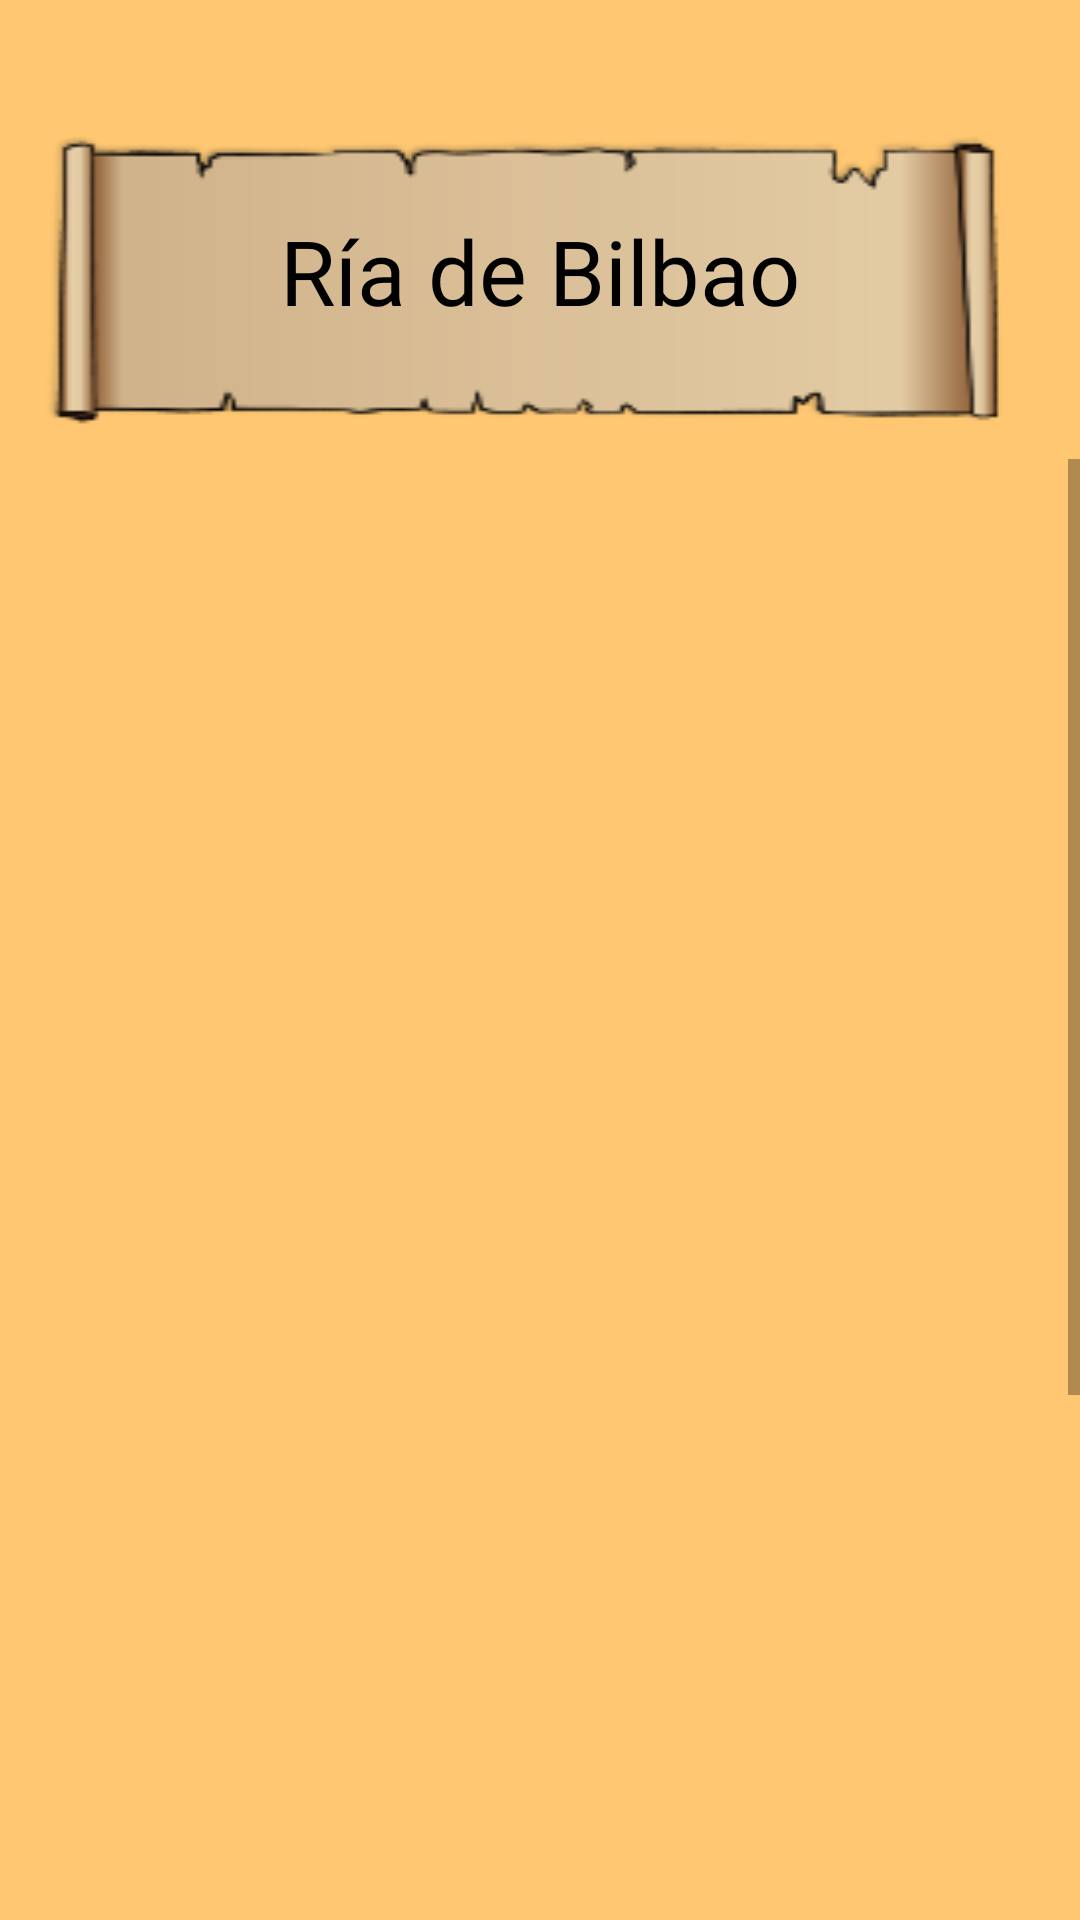

Write the Android layout XML for this screen, with the resource values it uses.
<!-- AndroidManifest.xml: application theme Theme.DidaktikApp_Zazpikaleak -->
<!-- res/layout/activity_zona3_1.xml -->
<?xml version="1.0" encoding="utf-8"?>
<LinearLayout xmlns:android="http://schemas.android.com/apk/res/android"
    xmlns:app="http://schemas.android.com/apk/res-auto"
    xmlns:tools="http://schemas.android.com/tools"
    android:layout_width="match_parent"
    android:layout_height="match_parent"
    android:orientation="vertical"
    android:background= "@color/fondo"
    tools:context=".Zona3_1">

    <TextView
        android:layout_marginTop="40dp"
        android:layout_width="match_parent"
        android:layout_height="wrap_content"
        android:background="@drawable/fondo"
        android:fontFamily="@font/nunitomedium"
        android:paddingTop="30dp"
        android:paddingHorizontal="40dp"
        android:text="@string/txtZona3_1_Titulo"
        android:textAlignment="center"
        android:textColor="@color/black"
        android:textSize="30dp" />

    <ScrollView
        android:layout_width="match_parent"
        android:layout_height="match_parent">

        <LinearLayout
            android:layout_width="match_parent"
            android:layout_height="wrap_content"
            android:orientation="vertical">

            <LinearLayout
                android:layout_width="match_parent"
                android:layout_height="wrap_content"
                android:orientation="horizontal">

                <ScrollView
                    android:id="@+id/scrollerZona3_1_Narrador_1"
                    android:layout_width="216dp"
                    android:layout_height="150dp"
                    android:layout_marginStart="32dp"
                    android:layout_marginTop="12dp">

                    <TextView
                        android:id="@+id/txtZona3_1_Narrador_1"
                        android:layout_width="wrap_content"
                        android:layout_height="wrap_content"
                        android:layout_marginTop="0dp"
                        android:layout_marginEnd="20dp"
                        android:textColor="@color/black"
                        android:fontFamily="@font/nunitoregular"
                        android:gravity="bottom"
                        android:maxLines="10"
                        android:scrollbars="vertical">

                        <requestFocus />
                    </TextView>
                </ScrollView>

                <ImageView
                    android:id="@+id/imgZona3_1_Foto1"
                    android:layout_width="112dp"
                    android:layout_height="80dp"
                    android:layout_gravity="center"
                    android:layout_marginTop="12dp"
                    android:visibility="invisible"
                    android:layout_marginLeft="15dp"
                    app:srcCompat="@drawable/zona3_1_ahogo" />
            </LinearLayout>

            <ScrollView
                android:id="@+id/scrollerZona3_1_Narrador_2"
                android:layout_width="342dp"
                android:layout_height="96dp"
                android:layout_marginStart="32dp"
                android:layout_marginTop="20dp"
                android:layout_marginHorizontal="10dp">

                <TextView
                    android:id="@+id/txtZona3_1_Narrador_2"
                    android:layout_width="wrap_content"
                    android:layout_height="wrap_content"
                    android:maxLines="5"
                    android:gravity="bottom"
                    android:textColor="@color/black"
                    android:fontFamily="@font/nunitoregular"
                    android:scrollbars="vertical">
                </TextView>
            </ScrollView>

            <LinearLayout
                android:layout_width="match_parent"
                android:layout_height="wrap_content"
                android:orientation="horizontal"
                android:layout_marginTop="20dp"
                android:layout_marginBottom="20dp"
                android:gravity="center">

                <ImageView
                    android:id="@+id/imgZona3_1_Foto2"
                    android:layout_width="179dp"
                    android:layout_height="90dp"
                    android:layout_marginRight="10dp"
                    android:visibility="invisible"
                    app:srcCompat="@drawable/zona3_1_pesca" />

                <ImageView
                    android:id="@+id/imgZona3_1_Foto3"
                    android:layout_width="179dp"
                    android:layout_height="90dp"
                    android:visibility="invisible"
                    app:srcCompat="@drawable/zona3_1_pez" />
            </LinearLayout>

            <ScrollView
                android:id="@+id/scrollerZona3_1_Narrador_3"
                android:layout_width="342dp"
                android:layout_height="96dp"
                android:layout_marginStart="32dp"
                android:layout_marginTop="20dp"
                android:layout_marginHorizontal="10dp">

                <TextView
                    android:id="@+id/txtZona3_1_Narrador_3"
                    android:layout_width="wrap_content"
                    android:layout_height="wrap_content"
                    android:maxLines="5"
                    android:gravity="bottom"
                    android:textColor="@color/black"
                    android:fontFamily="@font/nunitoregular"
                    android:scrollbars="vertical">
                </TextView>
            </ScrollView>

            <LinearLayout
                android:layout_width="match_parent"
                android:layout_height="wrap_content"
                android:orientation="horizontal"
                android:layout_marginTop="20dp"
                android:layout_marginBottom="20dp"
                android:gravity="center">

                <ImageView
                    android:id="@+id/imgZona3_1_Foto4"
                    android:layout_width="179dp"
                    android:layout_height="90dp"
                    android:layout_marginRight="10dp"
                    android:visibility="invisible"
                    app:srcCompat="@drawable/zona3_1_innu1" />

                <ImageView
                    android:id="@+id/imgZona3_1_Foto5"
                    android:layout_width="179dp"
                    android:layout_height="90dp"
                    android:visibility="invisible"
                    app:srcCompat="@drawable/zona3_1_innu2" />
            </LinearLayout>

            <com.google.android.material.floatingactionbutton.FloatingActionButton
                android:id="@+id/btnZona3_1_Siguiente"
                android:layout_width="wrap_content"
                android:layout_height="wrap_content"
                android:layout_gravity="center|right"
                android:layout_marginRight="10dp"

                android:backgroundTint="#5020C2"
                android:src="@drawable/ic_siguiente"
                android:visibility="visible"
                app:fabCustomSize="70dp"
                app:fabSize="normal"
                app:showMotionSpec="@android:anim/fade_in"
                app:useCompatPadding="true" />

        </LinearLayout>
    </ScrollView>

</LinearLayout>
<!-- resources referenced by this layout -->
<resources>
  <color name="black">#FF000000</color>
  <color name="fondo">#ffc771</color>
  <!-- drawable fondo: png bitmap (drawable, 8462 bytes) -->
  <!-- drawable ic_siguiente: png bitmap (drawable, 602 bytes) -->
  <!-- drawable zona3_1_ahogo: png bitmap (drawable, 48287 bytes) -->
  <!-- drawable zona3_1_innu1: png bitmap (drawable, 458213 bytes) -->
  <!-- drawable zona3_1_pez: png bitmap (drawable, 790778 bytes) -->
  <string name="txtZona3_1_Titulo">Ría de Bilbao</string>
  <style name="Theme.DidaktikApp_Zazpikaleak" parent="Theme.MaterialComponents.DayNight.NoActionBar">
          
          <item name="colorPrimary">@color/purple_500</item>
          <item name="colorPrimaryVariant">@color/purple_700</item>
          <item name="colorOnPrimary">@color/white</item>
          
          <item name="colorSecondary">@color/teal_200</item>
          <item name="colorSecondaryVariant">@color/teal_700</item>
          <item name="colorOnSecondary">@color/white</item>
          
          <item name="android:statusBarColor">?attr/colorPrimaryVariant</item>
          
      </style>
  <color name="purple_500">#FF6200EE</color>
  <color name="purple_700">#FF3700B3</color>
  <color name="white">#FFFFFFFF</color>
  <color name="teal_200">#FF03DAC5</color>
  <color name="teal_700">#FF018786</color>
</resources>
